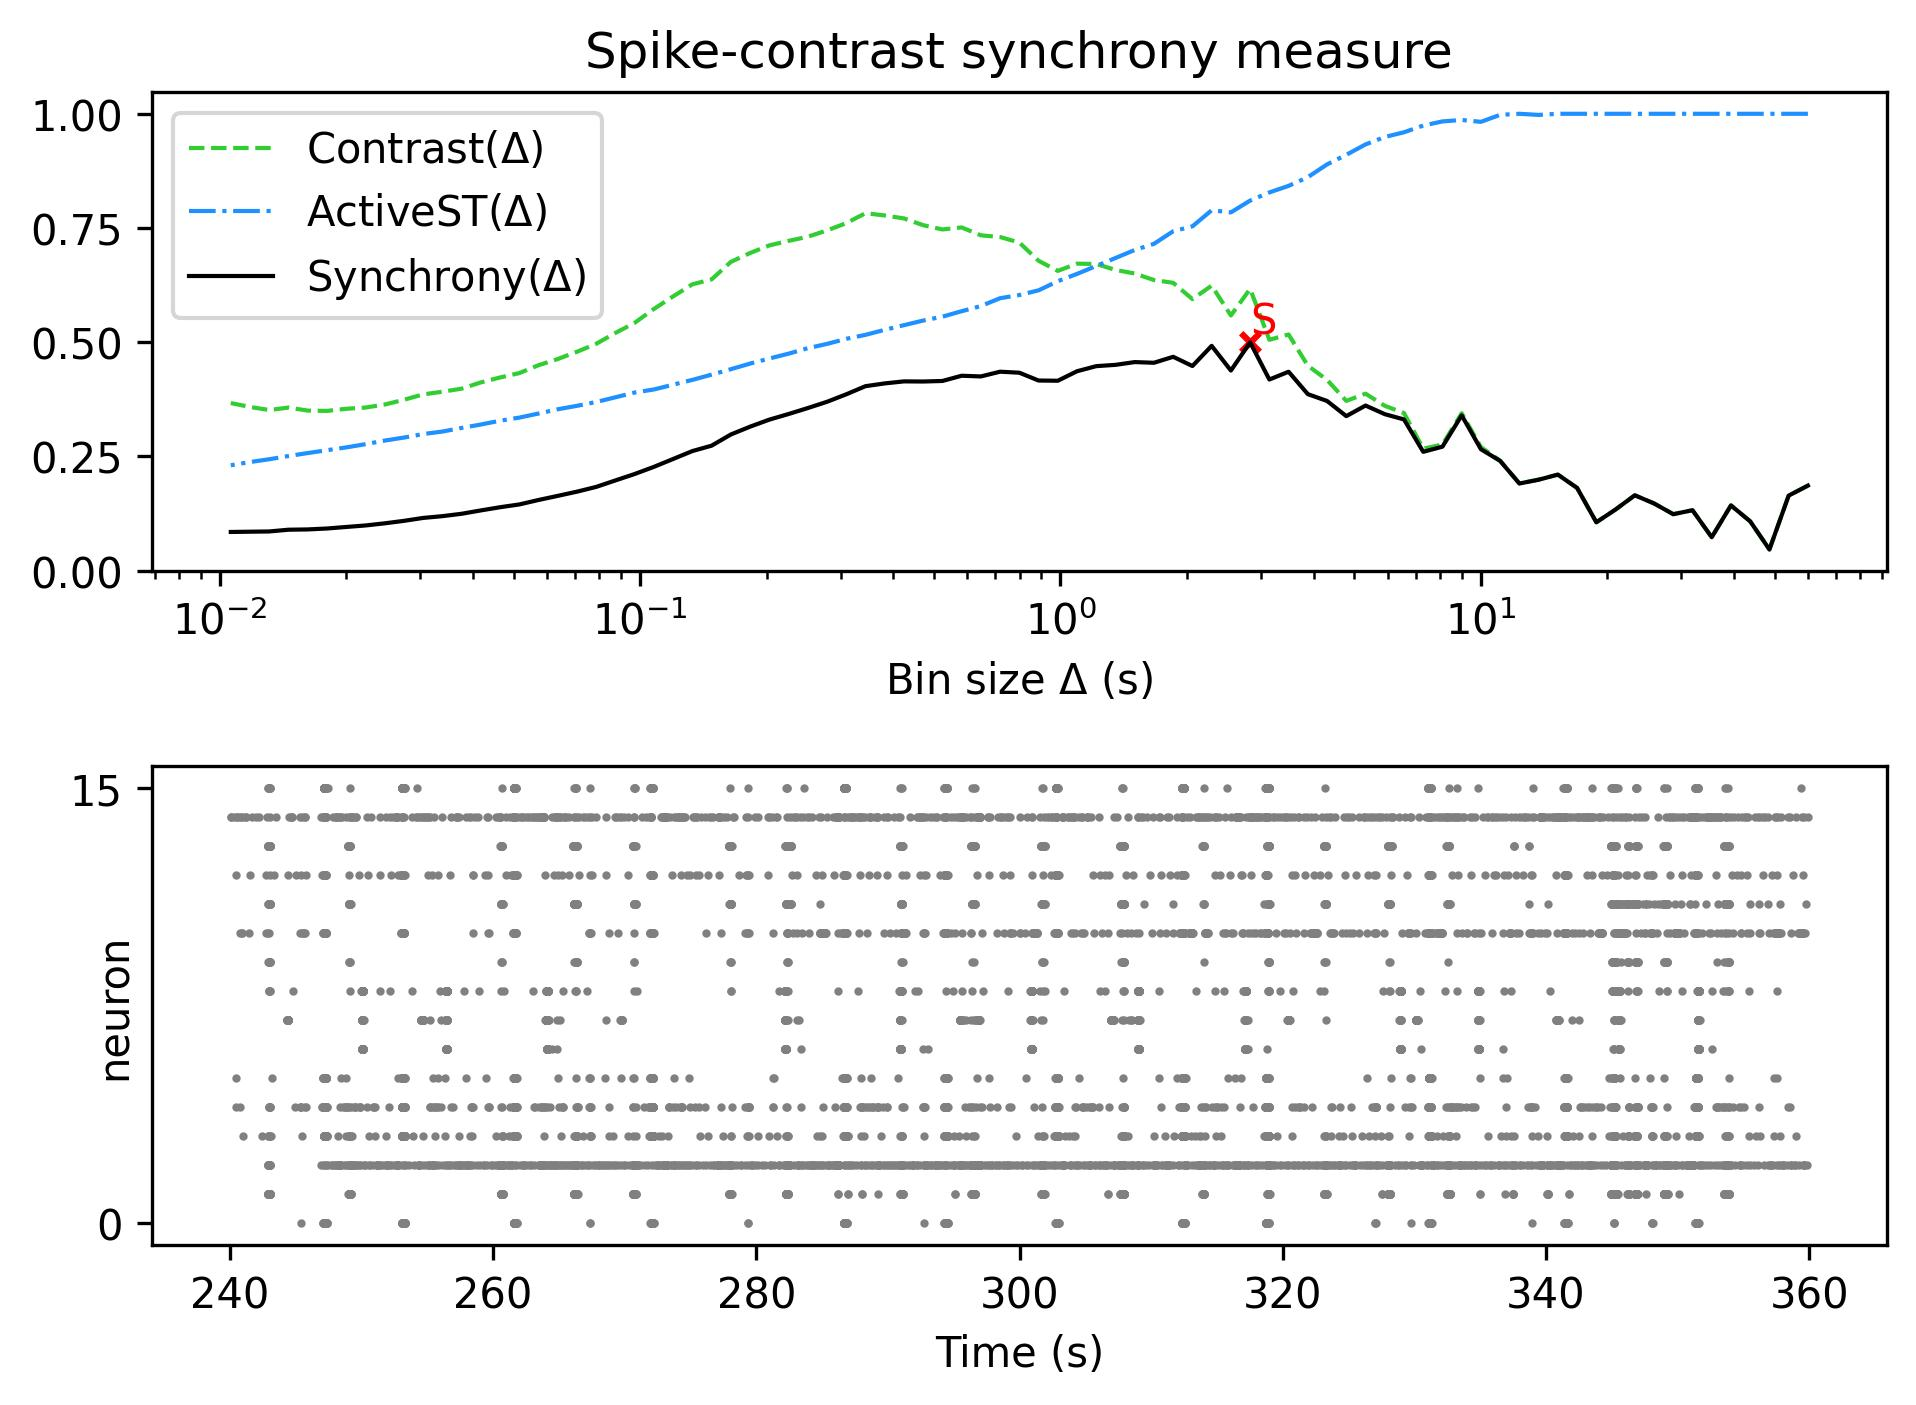

The table this chart was drawn from, first rows:
, Spike-contrast (60.0 s), Spike-contrast (54.0 s), Spike-contrast (48.6 s), Spike-contrast (43.74 s), Spike-contrast (39.366 s), Spike-contrast (35.429 s), Spike-contrast (31.886 s), Spike-contrast (28.698 s), Spike-contrast (25.828 s), Spike-contrast (23.245 s), Spike-contrast (20.921 s), Spike-contrast (18.829 s), Spike-contrast (16.946 s), Spike-contrast (15.251 s), Spike-contrast (13.726 s), Spike-contrast (12.353 s), Spike-contrast (11.118 s), Spike-contrast (10.006 s), Spike-contrast (9.006 s), Spike-contrast (8.105 s), Spike-contrast (7.295 s), Spike-contrast (6.565 s), Spike-contrast (5.909 s)
0, 0.186, 0.1642, 0.04622, 0.1078, 0.1427, 0.07303, 0.1322, 0.1235, 0.147, 0.1649, 0.1337, 0.1058, 0.181, 0.2101, 0.1989, 0.1907, 0.2401, 0.2656, 0.3398, 0.2713, 0.26, 0.3309, 0.3425
